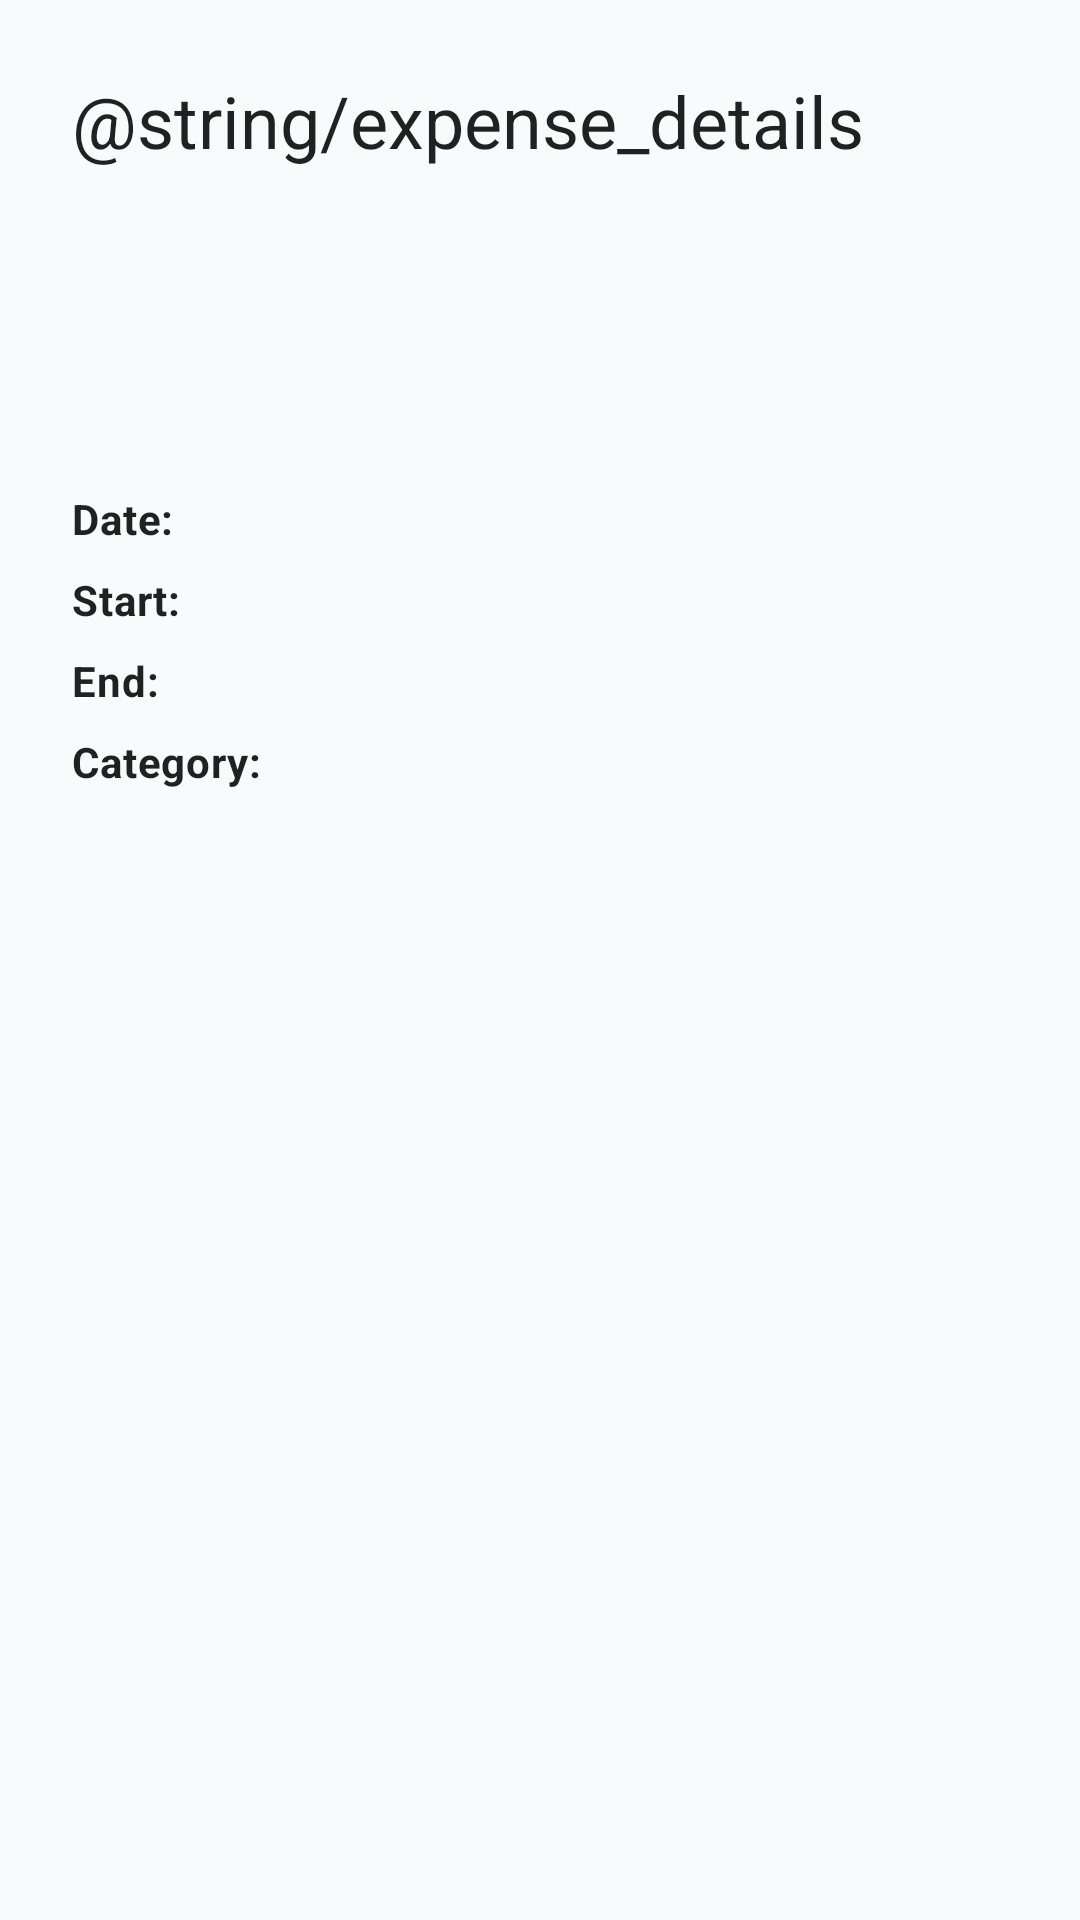

Write the Android layout XML for this screen, with the resource values it uses.
<!-- AndroidManifest.xml: application theme Theme.FinTrackPro -->
<!-- res/layout/activity_expense_detail.xml -->
<?xml version="1.0" encoding="utf-8"?>
<LinearLayout xmlns:android="http://schemas.android.com/apk/res/android"
    xmlns:tools="http://schemas.android.com/tools"
    android:layout_width="match_parent"
    android:layout_height="match_parent"
    android:orientation="vertical"
    android:padding="24dp">

    <TextView
        style="@style/TextAppearance.Material3.HeadlineSmall"
        android:layout_width="wrap_content"
        android:layout_height="wrap_content"
        android:text="@string/expense_details" />

    <TextView
        android:id="@+id/tvDescription"
        style="@style/TextAppearance.Material3.TitleMedium"
        android:layout_width="match_parent"
        android:layout_height="wrap_content"
        android:layout_marginTop="24dp"
        tools:text="Dinner at Wimpy" />

    <TextView
        android:id="@+id/tvAmount"
        style="@style/TextAppearance.Material3.HeadlineMedium"
        android:layout_width="match_parent"
        android:layout_height="wrap_content"
        android:layout_marginTop="8dp"
        android:textStyle="bold"
        tools:text="R 350.00" />

    <LinearLayout
        android:layout_width="match_parent"
        android:layout_height="wrap_content"
        android:layout_marginTop="16dp"
        android:orientation="horizontal">
        <TextView
            style="@style/TextAppearance.Material3.BodyMedium"
            android:layout_width="wrap_content"
            android:layout_height="wrap_content"
            android:text="Date: "
            android:textStyle="bold" />
        <TextView
            android:id="@+id/tvDate"
            style="@style/TextAppearance.Material3.BodyMedium"
            android:layout_width="wrap_content"
            android:layout_height="wrap_content"
            tools:text="12 Apr 2026" />
    </LinearLayout>

    <LinearLayout
        android:layout_width="match_parent"
        android:layout_height="wrap_content"
        android:layout_marginTop="8dp"
        android:orientation="horizontal">
        <TextView
            android:layout_width="wrap_content"
            android:layout_height="wrap_content"
            android:text="Start: "
            android:textStyle="bold"
            style="@style/TextAppearance.Material3.BodyMedium" />
        <TextView
            android:id="@+id/tvStartTime"
            android:layout_width="wrap_content"
            android:layout_height="wrap_content"
            style="@style/TextAppearance.Material3.BodyMedium"
            tools:text="19:00" />
    </LinearLayout>

    <LinearLayout
        android:layout_width="match_parent"
        android:layout_height="wrap_content"
        android:layout_marginTop="8dp"
        android:orientation="horizontal">
        <TextView
            android:layout_width="wrap_content"
            android:layout_height="wrap_content"
            android:text="End: "
            android:textStyle="bold"
            style="@style/TextAppearance.Material3.BodyMedium" />
        <TextView
            android:id="@+id/tvEndTime"
            android:layout_width="wrap_content"
            android:layout_height="wrap_content"
            style="@style/TextAppearance.Material3.BodyMedium"
            tools:text="21:00" />
    </LinearLayout>

    <LinearLayout
        android:layout_width="match_parent"
        android:layout_height="wrap_content"
        android:layout_marginTop="8dp"
        android:orientation="horizontal">
        <TextView
            android:layout_width="wrap_content"
            android:layout_height="wrap_content"
            android:text="Category: "
            android:textStyle="bold"
            style="@style/TextAppearance.Material3.BodyMedium" />
        <TextView
            android:id="@+id/tvCategory"
            android:layout_width="wrap_content"
            android:layout_height="wrap_content"
            style="@style/TextAppearance.Material3.BodyMedium"
            tools:text="Food" />
    </LinearLayout>

    <ImageView
        android:id="@+id/ivPhoto"
        android:layout_width="match_parent"
        android:layout_height="200dp"
        android:layout_marginTop="24dp"
        android:scaleType="centerInside"
        android:visibility="gone"
        tools:visibility="visible" />

</LinearLayout>
<!-- resources referenced by this layout -->
<resources>
  <style name="Theme.FinTrackPro" parent="Theme.MaterialComponents.DayNight.NoActionBar">
          
          <item name="colorPrimary">@color/primary</item>
          <item name="colorPrimaryDark">@color/primary_dark</item>
          <item name="colorAccent">@color/accent</item>
          <item name="colorSecondary">@color/secondary</item>
  
          
          <item name="android:statusBarColor">@color/primary_dark</item>
  
          
          <item name="android:windowBackground">@color/background_light</item>
          <item name="colorSurface">@color/surface_light</item>
          <item name="colorOnSurface">@color/text_primary</item>
          <item name="colorError">@color/expense_red</item>
  
          
          <item name="materialCardViewStyle">@style/Widget.FinTrackPro.CardView</item>
          <item name="bottomNavigationStyle">@style/Widget.FinTrackPro.BottomNavigation</item>
      </style>
  <color name="primary">#0F172A</color>
  <color name="primary_dark">#020617</color>
  <color name="accent">#38BDF8</color>
  <color name="secondary">#10B981</color>
  <color name="background_light">#F8FAFC</color>
  <color name="surface_light">#FFFFFF</color>
  <color name="text_primary">#0F172A</color>
  <color name="expense_red">#EF4444</color>
  <style name="Widget.FinTrackPro.CardView" parent="Widget.MaterialComponents.CardView">
          <item name="cardCornerRadius">16dp</item>
          <item name="cardElevation">2dp</item>
          <item name="strokeWidth">0dp</item>
      </style>
  <style name="Widget.FinTrackPro.BottomNavigation" parent="Widget.MaterialComponents.BottomNavigationView">
          <item name="itemIconTint">@color/primary</item>
          <item name="itemTextColor">@color/primary</item>
          <item name="backgroundTint">@color/white</item>
      </style>
  <color name="white">#FFFFFF</color>
</resources>
